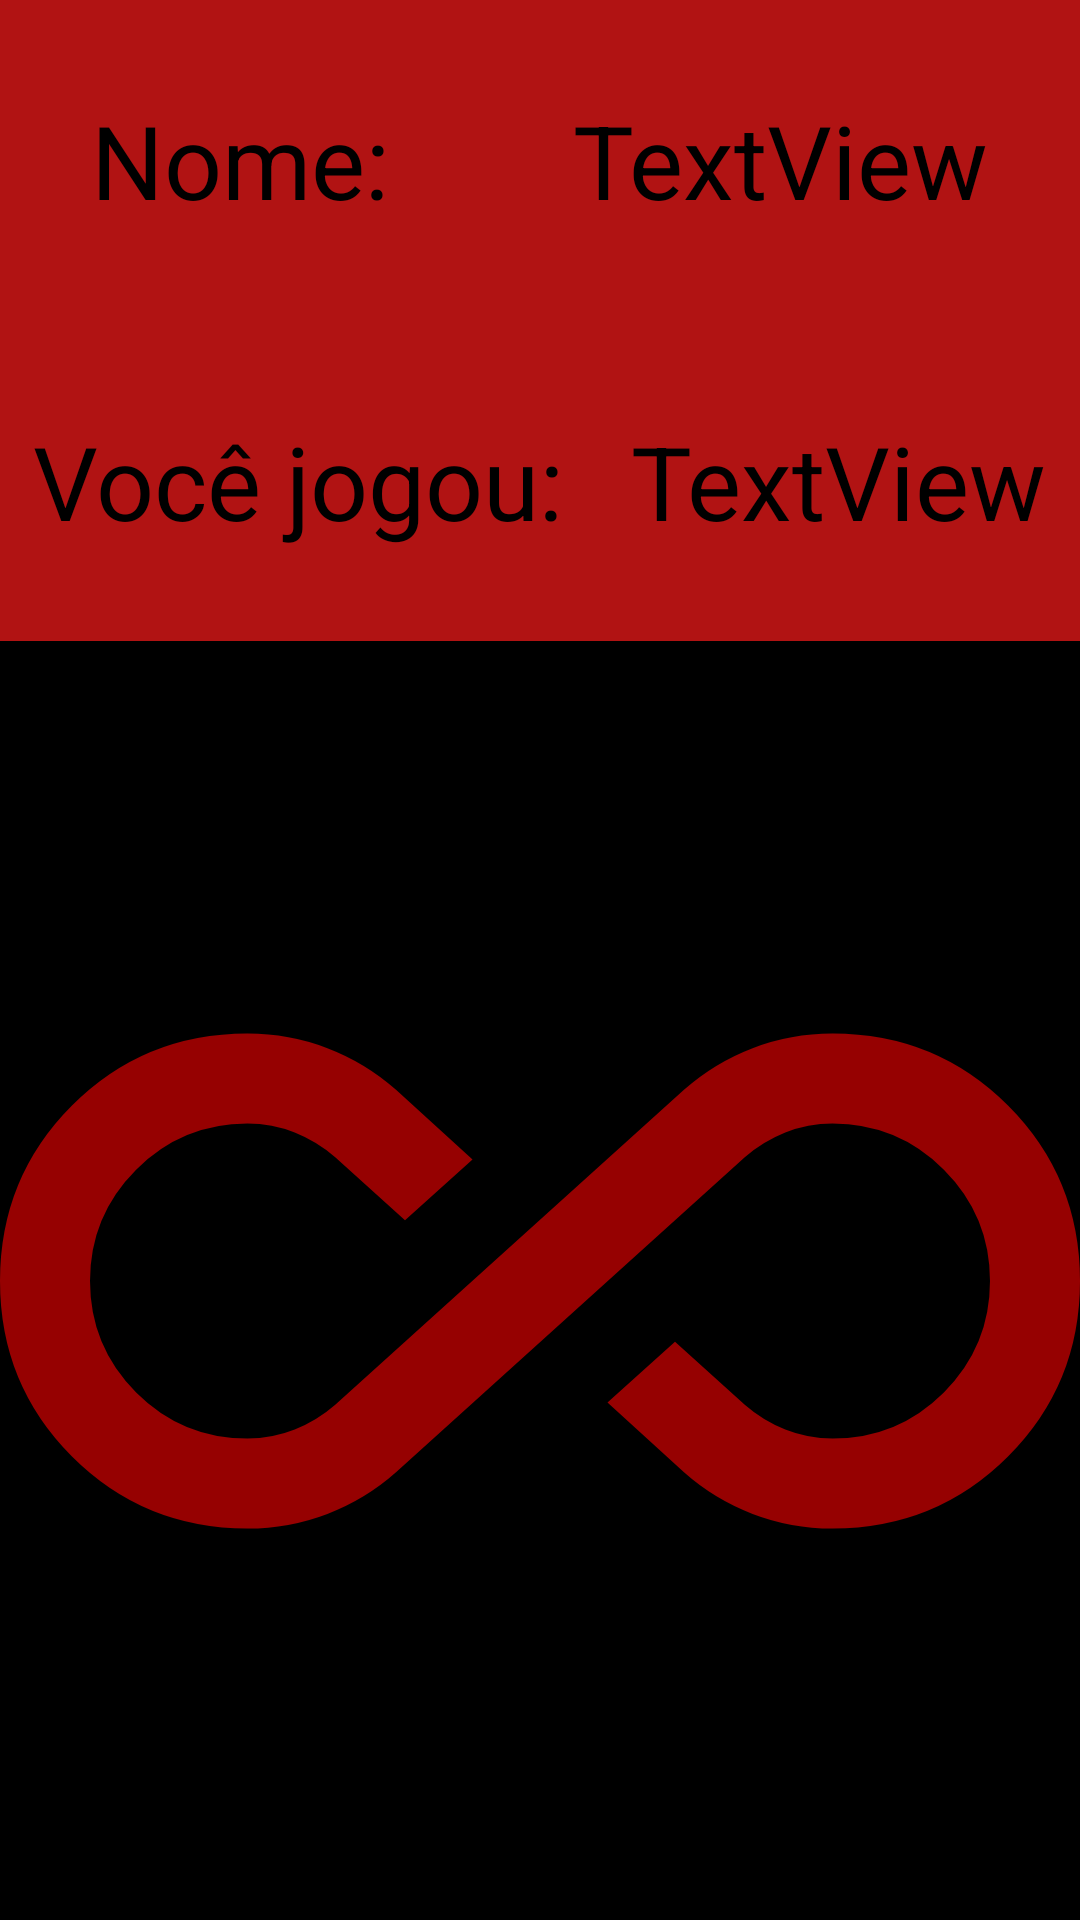

Reconstruct the res/layout file that produces this screen, plus the resources it refers to.
<!-- AndroidManifest.xml: application theme Theme.MiniMemória -->
<!-- res/layout/activity_tela04.xml -->
<?xml version="1.0" encoding="utf-8"?>
<LinearLayout xmlns:android="http://schemas.android.com/apk/res/android"
    xmlns:app="http://schemas.android.com/apk/res-auto"
    xmlns:tools="http://schemas.android.com/tools"
    android:id="@+id/main"
    android:layout_width="match_parent"
    android:layout_height="match_parent"
    android:background="#000000"
    android:gravity="center"
    android:orientation="vertical"
    tools:context=".Tela04">

    <LinearLayout
        android:layout_width="match_parent"
        android:layout_height="match_parent"
        android:layout_weight="0.5"
        android:background="#B11313"
        android:gravity="center"
        android:orientation="horizontal">

        <TextView
            android:id="@+id/textView5"
            android:layout_width="wrap_content"
            android:layout_height="wrap_content"
            android:layout_weight="0.1"
            android:gravity="center"
            android:text="Nome:"
            android:textColor="#000000"
            android:textSize="34sp" />

        <TextView
            android:id="@+id/textView10"
            android:layout_width="wrap_content"
            android:layout_height="wrap_content"
            android:layout_weight="0.1"
            android:gravity="center"
            android:text="TextView"
            android:textColor="#000000"
            android:textSize="34sp" />
    </LinearLayout>

    <LinearLayout
        android:layout_width="match_parent"
        android:layout_height="match_parent"
        android:layout_weight="0.5"
        android:background="#B11313"
        android:gravity="center"
        android:orientation="horizontal">

        <TextView
            android:id="@+id/textView6"
            android:layout_width="wrap_content"
            android:layout_height="wrap_content"
            android:layout_weight="0.1"
            android:gravity="center"
            android:text="Você jogou:"
            android:textColor="#000000"
            android:textSize="34sp" />

        <TextView
            android:id="@+id/textView11"
            android:layout_width="wrap_content"
            android:layout_height="wrap_content"
            android:layout_weight="0.1"
            android:gravity="center"
            android:text="TextView"
            android:textColor="#000000"
            android:textSize="34sp" />
    </LinearLayout>

    <LinearLayout
        android:layout_width="match_parent"
        android:layout_height="match_parent"
        android:layout_weight="0.2"
        android:orientation="horizontal">

        <ImageView
            android:id="@+id/imageView10"
            android:layout_width="match_parent"
            android:layout_height="match_parent"
            android:background="#730000"
            android:backgroundTint="#000000"
            android:tint="#FA0101"
            app:srcCompat="@drawable/ic_action_name_1" />
    </LinearLayout>
</LinearLayout>
<!-- resources referenced by this layout -->
<resources>
  <!-- drawable ic_action_name_1 (drawable-anydpi) -->
  <vector xmlns:android="http://schemas.android.com/apk/res/android"
      android:width="24dp"
      android:height="24dp"
      android:viewportWidth="960"
      android:viewportHeight="960"
      android:tint="#333333"
      android:alpha="0.6">
    <path
        android:fillColor="@android:color/white"
        android:pathData="M220,700Q128,700 64,636Q0,572 0,480Q0,388 64,324Q128,260 220,260Q257,260 291,273Q325,286 352,310L420,372L360,426L298,370Q282,356 262,348Q242,340 220,340Q162,340 121,381Q80,422 80,480Q80,538 121,579Q162,620 220,620Q242,620 262,612Q282,604 298,590L608,310Q635,286 669,273Q703,260 740,260Q832,260 896,324Q960,388 960,480Q960,572 896,636Q832,700 740,700Q703,700 669,687Q635,674 608,650L540,588L600,534L662,590Q678,604 698,612Q718,620 740,620Q798,620 839,579Q880,538 880,480Q880,422 839,381Q798,340 740,340Q718,340 698,348Q678,356 662,370L352,650Q325,674 291,687Q257,700 220,700Z"/>
  </vector>
  <style name="Theme.MiniMemória" parent="Base.Theme.MiniMemória" />
  <style name="Base.Theme.MiniMemória" parent="Theme.Material3.DayNight.NoActionBar">
          
          
      </style>
</resources>
